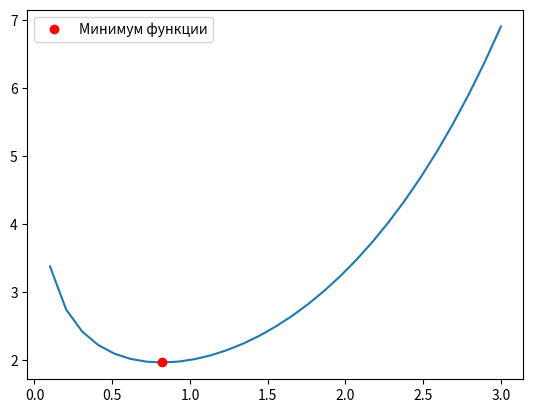

Source code (Python):
import math, numpy
import matplotlib.pyplot as plt

f = lambda x: 2**x - numpy.log(x)
a = 0.1
b = 3
eps = 10**-6

df = lambda x: 2**x*numpy.log(2) - (1/x)
d2f = lambda x: 2**x*(numpy.log(2)**2) + (1/x**2)

x = (a + b) / 2

err = None
n = 0
while err == None or err > eps:
    if err == None:
        err = abs(df(x))
        continue
    err = abs(df(x))
    x = x - df(x)/d2f(x)
    n += 1

print(f"x = {x:.6f}; f(x) = {f(x):.6f}; n = {n}")

X = numpy.linspace(a, b, int((b-a)*10))
Y = [f(x) for x in X]
plt.plot(X, Y)
plt.plot(x, f(x), 'ro', label='Минимум функции')
plt.legend()
plt.show()